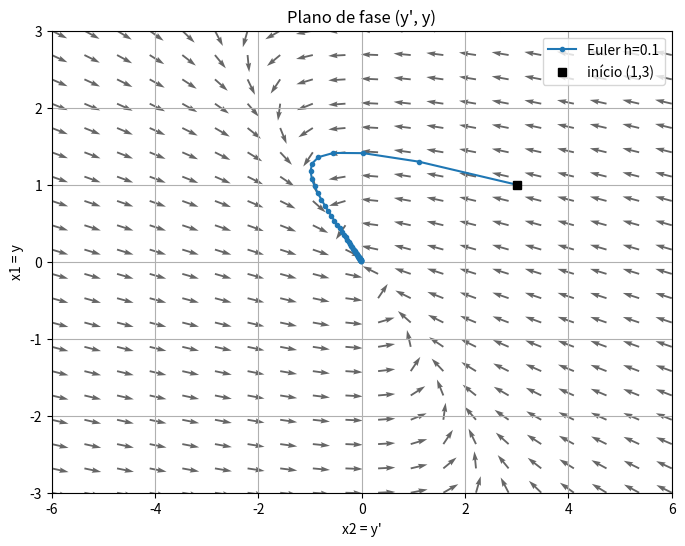

This chart was generated by the following Python code:
import numpy as np
import matplotlib.pyplot as plt

# parâmetros
h = 0.1
T = 5.0
N = int(T / h)
x = np.zeros((N+1, 2))

# condição inicial (x1 = y, x2 = y')
x[0, :] = [1.0, 3.0]

# função do sistema
def f(x):
    x1, x2 = x
    return np.array([x2, -4.0*x1 - 5.0*x2])


# Euler explícito
for n in range(N):
    x[n+1] = x[n] + h * f(x[n])

# grade para o campo de vetores
x1_vals = np.linspace(-3, 3, 20)   # y
x2_vals = np.linspace(-6, 6, 20)   # y'
X1, X2 = np.meshgrid(x1_vals, x2_vals)

# Campo de vetores ajustado para eixos trocados
dX1 = X2
dX2 = -4*X1 - 5*X2
U = dX2  # Variação de x2
V = dX1  # Variação de x1

# normalizar para visualização
Nrm = np.sqrt(U**2 + V**2)
Nrm[Nrm == 0] = 1.0
U2 = U / Nrm
V2 = V / Nrm

plt.figure(figsize=(8, 6))
plt.quiver(X2, X1, U2, V2, angles='xy', alpha=0.6)
plt.plot(x[:, 1], x[:, 0], '-o', markersize=3, label=f'Euler h={h}')
plt.plot(x[0, 1], x[0, 0], 'ks', label='início (1,3)')
plt.xlabel("x2 = y'")
plt.ylabel("x1 = y")
plt.title("Plano de fase (y', y)")
plt.legend()
plt.grid(True)
plt.xlim(-6, 6)
plt.ylim(-3, 3)
plt.show()
